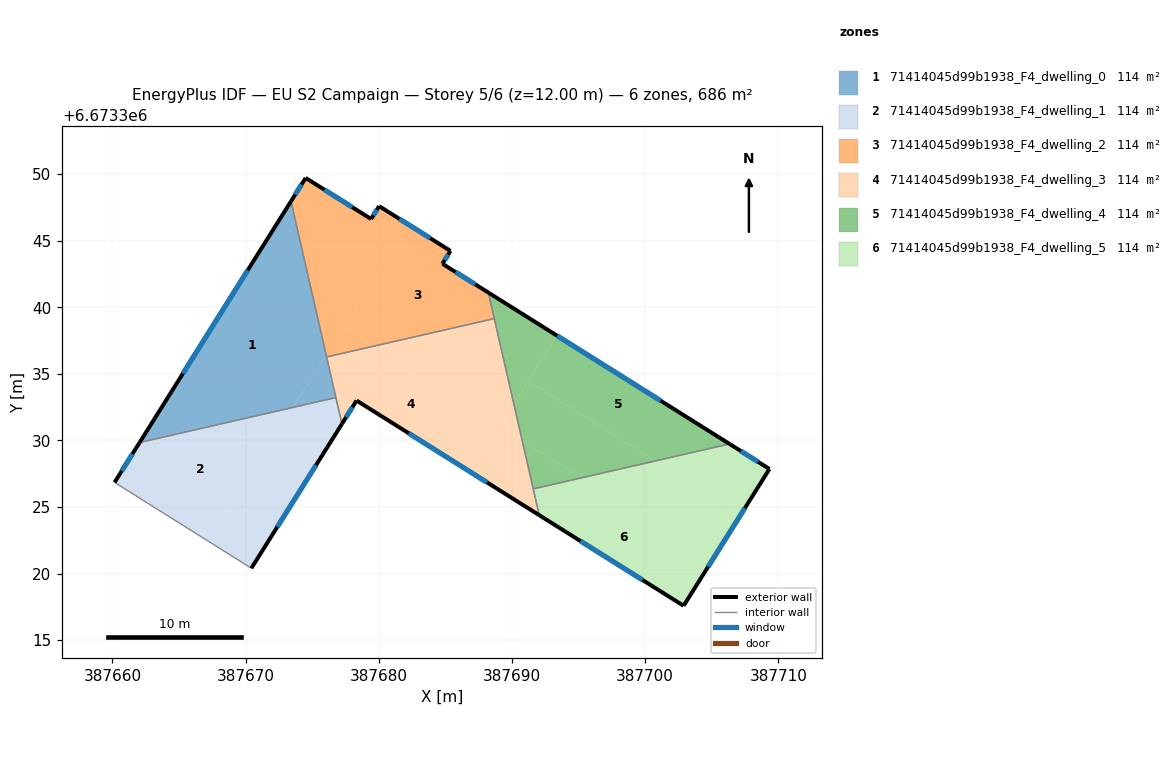
=== STOREY PLAN SPEC (per zone: floor XY polygon, exterior-wall plan segments, windows/doors) ===
zone 1: 71414045d99b1938_F4_dwelling_0  (114.4 m²)
  floor: (387676.04, 6673336.43) (387676.78, 6673333.22) (387673.57, 6673332.48)
  floor: (387673.41, 6673347.96) (387676.04, 6673336.43) (387673.57, 6673332.48) (387662.04, 6673329.84)
  exterior wall: (387673.41, 6673347.96) – (387662.04, 6673329.84)  [21.4 m]
    window: (387670.16, 6673342.78) – (387665.28, 6673335.02)  [11.8 m²]
  interior walls: 3
zone 2: 71414045d99b1938_F4_dwelling_1  (114.4 m²)
  floor: (387673.57, 6673332.48) (387667.24, 6673322.40) (387660.16, 6673326.85) (387662.04, 6673329.84)
  floor: (387676.78, 6673333.22) (387677.23, 6673331.24) (387670.43, 6673320.40) (387667.24, 6673322.40) (387673.57, 6673332.48)
  exterior wall: (387670.43, 6673320.40) – (387677.23, 6673331.24)  [12.8 m]
    window: (387672.37, 6673323.50) – (387675.29, 6673328.15)  [7.1 m²]
  exterior wall: (387662.04, 6673329.84) – (387660.16, 6673326.85)  [3.5 m]
    window: (387661.50, 6673328.99) – (387660.69, 6673327.70)  [1.9 m²]
  interior walls: 3
zone 3: 71414045d99b1938_F4_dwelling_2  (114.4 m²)
  floor: (387685.38, 6673344.23) (387684.78, 6673343.27) (387688.22, 6673341.10) (387688.67, 6673339.15) (387679.70, 6673337.10) (387677.38, 6673338.56) (387682.20, 6673346.23)
  floor: (387680.02, 6673347.60) (387682.20, 6673346.23) (387676.04, 6673336.43) (387673.41, 6673347.96) (387674.51, 6673349.71) (387679.42, 6673346.63)
  floor: (387679.70, 6673337.10) (387676.08, 6673336.27) (387676.04, 6673336.43) (387677.38, 6673338.56)
  exterior wall: (387674.51, 6673349.71) – (387673.41, 6673347.96)  [2.1 m]
    window: (387674.19, 6673349.21) – (387673.72, 6673348.46)  [1.1 m²]
  exterior wall: (387679.42, 6673346.63) – (387674.51, 6673349.71)  [5.8 m]
    window: (387678.01, 6673347.51) – (387675.91, 6673348.83)  [3.2 m²]
  exterior wall: (387680.02, 6673347.60) – (387679.42, 6673346.63)  [1.1 m]
    window: (387679.85, 6673347.32) – (387679.59, 6673346.91)  [0.6 m²]
  exterior wall: (387685.38, 6673344.23) – (387680.02, 6673347.60)  [6.3 m]
    window: (387683.85, 6673345.19) – (387681.55, 6673346.63)  [3.5 m²]
  exterior wall: (387684.78, 6673343.27) – (387685.38, 6673344.23)  [1.1 m]
    window: (387684.95, 6673343.54) – (387685.21, 6673343.96)  [0.6 m²]
  exterior wall: (387688.22, 6673341.10) – (387684.78, 6673343.27)  [4.1 m]
    window: (387687.24, 6673341.72) – (387685.76, 6673342.65)  [2.2 m²]
  interior walls: 3
zone 4: 71414045d99b1938_F4_dwelling_3  (114.4 m²)
  floor: (387689.15, 6673331.17) (387686.91, 6673327.61) (387678.33, 6673333.00) (387677.23, 6673331.24) (387676.08, 6673336.27) (387679.70, 6673337.10)
  floor: (387690.77, 6673329.96) (387692.05, 6673324.39) (387686.91, 6673327.61) (387689.06, 6673331.03)
  floor: (387690.14, 6673332.75) (387690.77, 6673329.96) (387689.06, 6673331.03)
  floor: (387688.67, 6673339.15) (387690.14, 6673332.75) (387689.15, 6673331.17) (387679.70, 6673337.10)
  exterior wall: (387677.23, 6673331.24) – (387678.33, 6673333.00)  [2.1 m]
    window: (387677.54, 6673331.74) – (387678.02, 6673332.49)  [1.1 m²]
  exterior wall: (387678.33, 6673333.00) – (387692.05, 6673324.39)  [16.2 m]
    window: (387682.25, 6673330.54) – (387688.13, 6673326.85)  [8.9 m²]
  interior walls: 5
zone 5: 71414045d99b1938_F4_dwelling_4  (114.4 m²)
  floor: (387700.77, 6673328.46) (387695.19, 6673327.18) (387690.77, 6673329.96) (387690.14, 6673332.75) (387691.21, 6673334.46)
  floor: (387706.34, 6673329.73) (387700.77, 6673328.46) (387691.21, 6673334.46) (387693.36, 6673337.88)
  floor: (387695.19, 6673327.18) (387691.60, 6673326.36) (387690.77, 6673329.96)
  floor: (387693.36, 6673337.88) (387690.14, 6673332.75) (387688.22, 6673341.10)
  exterior wall: (387706.34, 6673329.74) – (387688.22, 6673341.10)  [21.4 m]
    window: (387701.16, 6673332.98) – (387693.40, 6673337.86)  [11.8 m²]
  interior walls: 3
zone 6: 71414045d99b1938_F4_dwelling_5  (114.4 m²)
  floor: (387705.04, 6673321.01) (387702.89, 6673317.58) (387692.05, 6673324.39) (387691.60, 6673326.36) (387695.19, 6673327.18)
  floor: (387707.18, 6673324.43) (387705.04, 6673321.01) (387695.19, 6673327.18) (387700.77, 6673328.46)
  floor: (387709.33, 6673327.86) (387707.18, 6673324.43) (387700.77, 6673328.46) (387706.34, 6673329.73)
  exterior wall: (387709.33, 6673327.86) – (387706.34, 6673329.74)  [3.5 m]
    window: (387708.48, 6673328.39) – (387707.20, 6673329.20)  [1.9 m²]
  exterior wall: (387702.89, 6673317.58) – (387709.33, 6673327.86)  [12.1 m]
    window: (387704.73, 6673320.52) – (387707.49, 6673324.92)  [6.7 m²]
  exterior wall: (387692.05, 6673324.39) – (387702.89, 6673317.58)  [12.8 m]
    window: (387695.15, 6673322.44) – (387699.79, 6673319.53)  [7.1 m²]
  interior walls: 2

=== DERIVED (storey summary) ===
Building: EU S2 Campaign
Storey: 5 of 6  (floor level z = 12.00 m)
Storey gross floor area: 686.1 m²
Zones on this storey: 6
  - 71414045d99b1938_F4_dwelling_0: floor 114.4 m²; exterior wall 21.4 m (64.2 m²); 1 window(s) 11.8 m²; WWR 18.4%
  - 71414045d99b1938_F4_dwelling_1: floor 114.4 m²; exterior wall 16.3 m (49.0 m²); 2 window(s) 9.0 m²; WWR 18.4%
  - 71414045d99b1938_F4_dwelling_2: floor 114.4 m²; exterior wall 20.5 m (61.6 m²); 6 window(s) 11.3 m²; WWR 18.4%
  - 71414045d99b1938_F4_dwelling_3: floor 114.4 m²; exterior wall 18.3 m (54.8 m²); 2 window(s) 10.1 m²; WWR 18.4%
  - 71414045d99b1938_F4_dwelling_4: floor 114.4 m²; exterior wall 21.4 m (64.2 m²); 1 window(s) 11.8 m²; WWR 18.4%
  - 71414045d99b1938_F4_dwelling_5: floor 114.4 m²; exterior wall 28.5 m (85.4 m²); 3 window(s) 15.7 m²; WWR 18.4%
Zone adjacency (shared interzone walls):
  - 71414045d99b1938_F4_dwelling_0 ↔ 71414045d99b1938_F4_dwelling_1
  - 71414045d99b1938_F4_dwelling_0 ↔ 71414045d99b1938_F4_dwelling_2
  - 71414045d99b1938_F4_dwelling_0 ↔ 71414045d99b1938_F4_dwelling_3
  - 71414045d99b1938_F4_dwelling_1 ↔ 71414045d99b1938_F4_dwelling_3
  - 71414045d99b1938_F4_dwelling_2 ↔ 71414045d99b1938_F4_dwelling_3
  - 71414045d99b1938_F4_dwelling_2 ↔ 71414045d99b1938_F4_dwelling_4
  - 71414045d99b1938_F4_dwelling_3 ↔ 71414045d99b1938_F4_dwelling_4
  - 71414045d99b1938_F4_dwelling_3 ↔ 71414045d99b1938_F4_dwelling_5
  - 71414045d99b1938_F4_dwelling_4 ↔ 71414045d99b1938_F4_dwelling_5